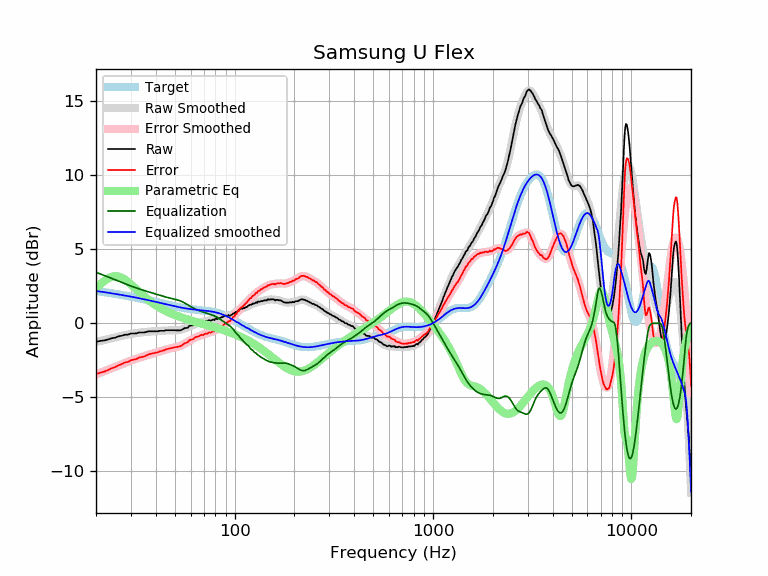

Data behind this chart, as committed beside it:
frequency, raw, error, smoothed, error_smoothed, equalization, parametric_eq, equalized_raw, equalized_smoothed, target
20, -1.25, -3.43, -1.26, -3.45, 3.45, 2.37, 2.20, 2.19, 2.19
21, -1.19, -3.33, -1.19, -3.34, 3.34, 2.63, 2.15, 2.15, 2.15
22, -1.16, -3.26, -1.13, -3.24, 3.24, 2.86, 2.08, 2.11, 2.11
23, -1.09, -3.15, -1.07, -3.13, 3.13, 3.03, 2.05, 2.07, 2.07
24, -1.01, -3.04, -1.01, -3.03, 3.03, 3.15, 2.03, 2.03, 2.03
25, -0.97, -2.96, -0.95, -2.94, 2.94, 3.19, 1.97, 1.99, 1.99
26, -0.88, -2.83, -0.89, -2.84, 2.84, 3.16, 1.97, 1.95, 1.95
27, -0.84, -2.75, -0.84, -2.76, 2.76, 3.08, 1.92, 1.91, 1.91
28, -0.77, -2.64, -0.79, -2.67, 2.67, 2.96, 1.90, 1.88, 1.88
29, -0.77, -2.61, -0.75, -2.59, 2.59, 2.80, 1.82, 1.84, 1.84
30, -0.69, -2.49, -0.71, -2.52, 2.52, 2.63, 1.83, 1.80, 1.80
31, -0.69, -2.45, -0.68, -2.45, 2.45, 2.46, 1.76, 1.77, 1.77
32, -0.68, -2.41, -0.66, -2.39, 2.39, 2.29, 1.71, 1.73, 1.73
33, -0.62, -2.31, -0.63, -2.33, 2.33, 2.12, 1.71, 1.69, 1.69
34, -0.62, -2.28, -0.61, -2.27, 2.27, 1.96, 1.65, 1.66, 1.66
35, -0.62, -2.24, -0.59, -2.22, 2.22, 1.81, 1.60, 1.62, 1.62
36, -0.58, -2.17, -0.58, -2.16, 2.16, 1.67, 1.59, 1.59, 1.59
37, -0.54, -2.09, -0.56, -2.12, 2.12, 1.55, 1.58, 1.55, 1.55
38, -0.54, -2.06, -0.55, -2.07, 2.07, 1.43, 1.53, 1.52, 1.52
39, -0.54, -2.02, -0.54, -2.02, 2.02, 1.32, 1.49, 1.48, 1.48
40, -0.54, -1.99, -0.53, -1.98, 1.98, 1.22, 1.44, 1.45, 1.45
41, -0.54, -1.95, -0.52, -1.94, 1.94, 1.13, 1.40, 1.42, 1.42
42, -0.51, -1.89, -0.51, -1.89, 1.89, 1.05, 1.39, 1.38, 1.38
43, -0.51, -1.86, -0.50, -1.85, 1.85, 0.97, 1.35, 1.35, 1.35
44, -0.51, -1.83, -0.49, -1.81, 1.81, 0.90, 1.31, 1.32, 1.32
45, -0.47, -1.76, -0.48, -1.78, 1.78, 0.83, 1.31, 1.29, 1.29
46, -0.47, -1.73, -0.48, -1.74, 1.74, 0.77, 1.27, 1.26, 1.26
47, -0.47, -1.70, -0.48, -1.71, 1.71, 0.71, 1.24, 1.23, 1.23
48, -0.47, -1.67, -0.48, -1.68, 1.68, 0.66, 1.21, 1.20, 1.20
49, -0.47, -1.64, -0.48, -1.65, 1.65, 0.61, 1.19, 1.18, 1.18
50, -0.47, -1.62, -0.48, -1.63, 1.63, 0.56, 1.16, 1.15, 1.15
51, -0.48, -1.60, -0.47, -1.60, 1.60, 0.51, 1.12, 1.13, 1.13
52, -0.48, -1.58, -0.46, -1.56, 1.56, 0.47, 1.09, 1.10, 1.10
53, -0.48, -1.56, -0.44, -1.52, 1.52, 0.43, 1.05, 1.08, 1.08
54, -0.45, -1.51, -0.42, -1.48, 1.48, 0.39, 1.03, 1.06, 1.06
55, -0.39, -1.43, -0.39, -1.43, 1.43, 0.36, 1.04, 1.04, 1.04
56, -0.32, -1.34, -0.35, -1.37, 1.37, 0.32, 1.05, 1.02, 1.02
57, -0.32, -1.32, -0.31, -1.31, 1.31, 0.29, 1.00, 1.00, 1.00
58, -0.30, -1.29, -0.26, -1.25, 1.25, 0.26, 0.95, 0.99, 0.99
59, -0.18, -1.15, -0.22, -1.19, 1.19, 0.22, 1.01, 0.97, 0.97
60, -0.15, -1.11, -0.17, -1.13, 1.13, 0.19, 0.98, 0.96, 0.96
61, -0.15, -1.09, -0.13, -1.08, 1.08, 0.17, 0.93, 0.95, 0.95
62, -0.11, -1.04, -0.09, -1.03, 1.03, 0.14, 0.92, 0.94, 0.94
63, -0.04, -0.96, -0.05, -0.98, 0.98, 0.11, 0.94, 0.92, 0.92
64, 0.00, -0.91, -0.02, -0.94, 0.94, 0.08, 0.94, 0.91, 0.91
65, -0.01, -0.91, 0.01, -0.90, 0.90, 0.06, 0.89, 0.91, 0.91
66, 0.02, -0.87, 0.04, -0.86, 0.86, 0.03, 0.88, 0.90, 0.90
67, 0.07, -0.81, 0.06, -0.83, 0.83, 0.01, 0.90, 0.89, 0.89
68, 0.10, -0.78, 0.08, -0.80, 0.80, -0.02, 0.90, 0.88, 0.88
69, 0.07, -0.80, 0.10, -0.77, 0.77, -0.04, 0.84, 0.87, 0.87
70, 0.10, -0.76, 0.12, -0.75, 0.75, -0.06, 0.85, 0.86, 0.86
71, 0.16, -0.69, 0.13, -0.72, 0.72, -0.09, 0.88, 0.85, 0.85
72, 0.13, -0.71, 0.15, -0.70, 0.70, -0.11, 0.83, 0.84, 0.84
73, 0.14, -0.69, 0.16, -0.67, 0.67, -0.13, 0.82, 0.84, 0.84
74, 0.21, -0.61, 0.18, -0.65, 0.65, -0.16, 0.86, 0.82, 0.83
75, 0.19, -0.62, 0.19, -0.62, 0.62, -0.18, 0.82, 0.81, 0.81
76, 0.17, -0.63, 0.21, -0.60, 0.60, -0.20, 0.77, 0.80, 0.80
77, 0.23, -0.56, 0.22, -0.57, 0.57, -0.22, 0.80, 0.79, 0.79
78, 0.25, -0.52, 0.24, -0.54, 0.54, -0.24, 0.79, 0.77, 0.78
79, 0.21, -0.55, 0.26, -0.50, 0.50, -0.27, 0.71, 0.76, 0.76
... 553 more rows
